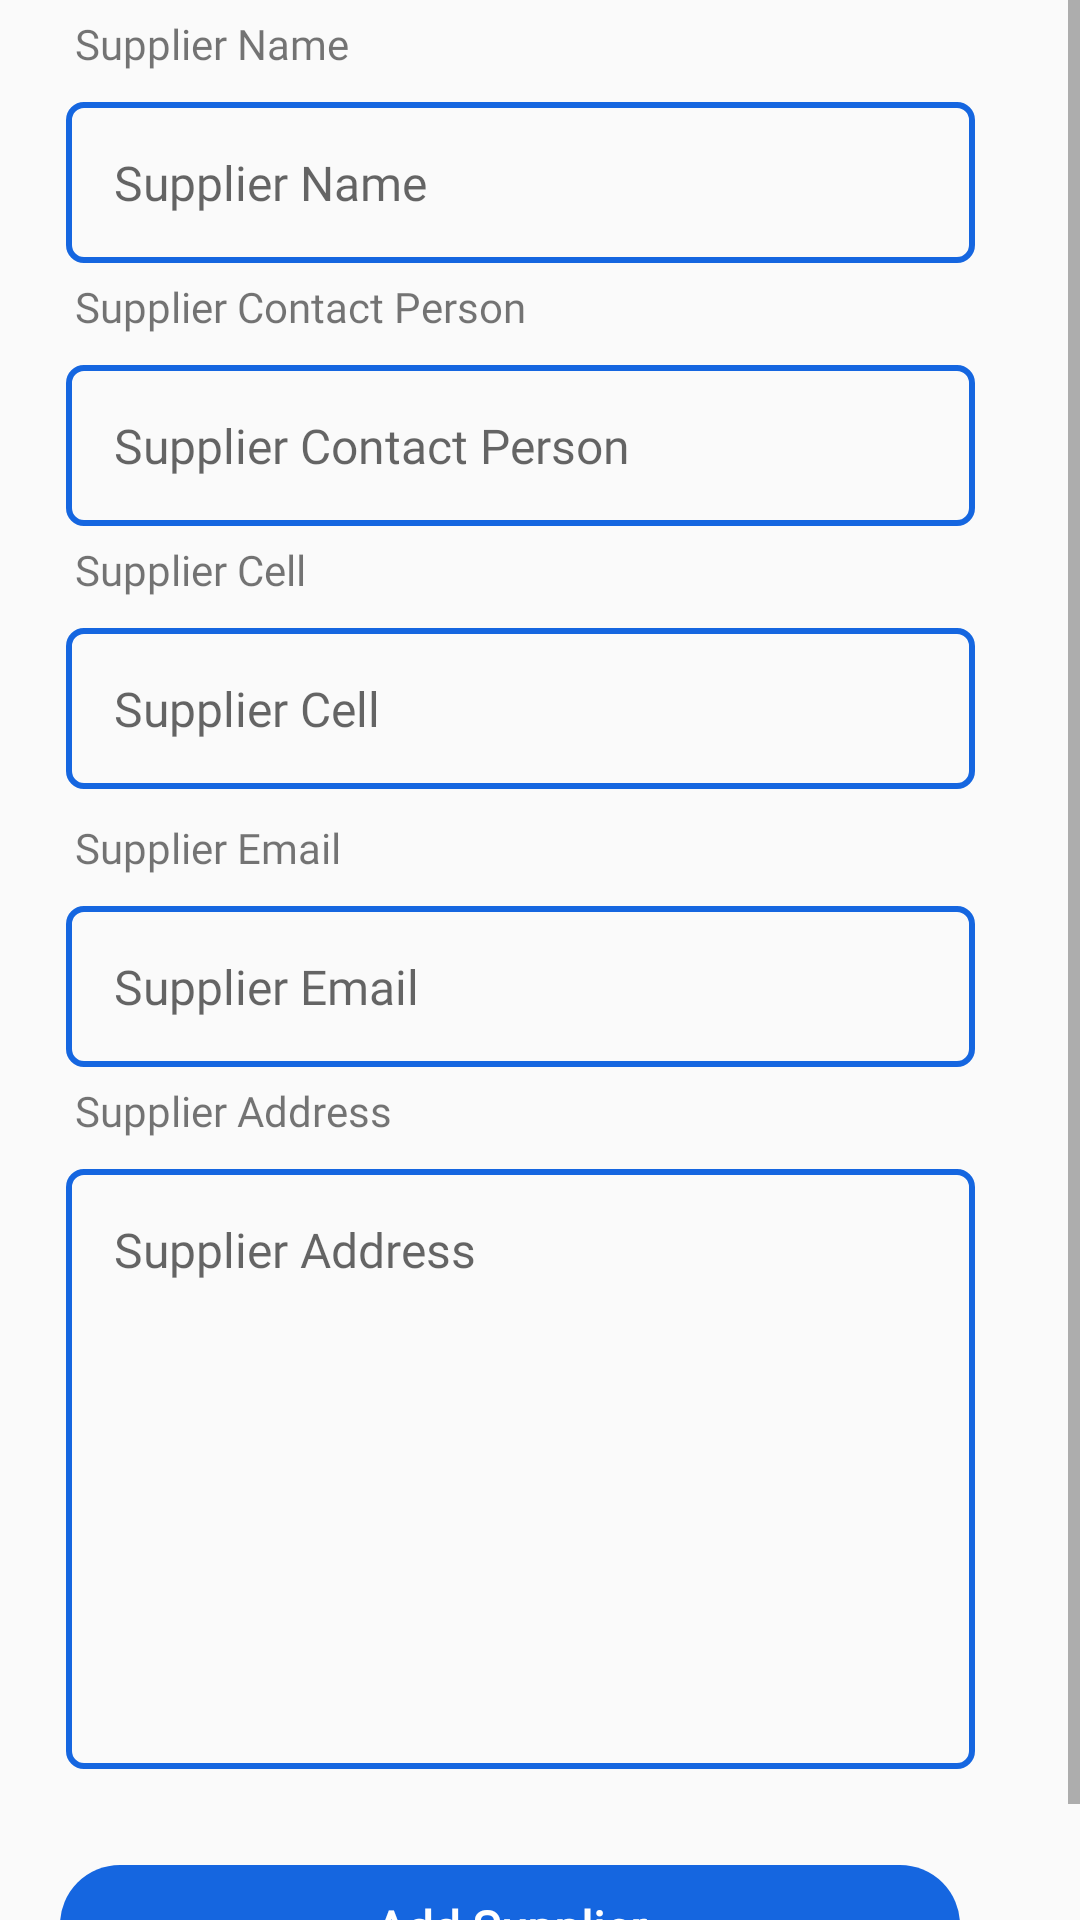

The Android layout XML behind this screen, and the referenced resources:
<!-- AndroidManifest.xml: application theme AppTheme -->
<!-- res/layout/activity_add_suppliers.xml -->
<?xml version="1.0" encoding="utf-8"?>

<LinearLayout xmlns:android="http://schemas.android.com/apk/res/android"
    xmlns:app="http://schemas.android.com/apk/res-auto"
    xmlns:tools="http://schemas.android.com/tools"
    android:layout_width="match_parent"
    android:layout_height="match_parent"
    android:orientation="vertical">

    <ScrollView
        android:layout_width="match_parent"
        android:layout_height="match_parent">

        <LinearLayout
            android:layout_width="match_parent"
            android:layout_height="wrap_content"
            android:orientation="vertical" >

            <TextView
                android:layout_width="match_parent"
                android:layout_height="wrap_content"
                android:layout_marginLeft="20dp"
                android:fontFamily="@font/sailec_regular"
                android:padding="5dp"
                android:text="@string/supplier_name" />

            <EditText
                android:id="@+id/etxt_supplier_name"
                android:layout_width="match_parent"
                android:layout_height="wrap_content"
                android:layout_marginLeft="22dp"
                android:layout_marginTop="5dp"
                android:layout_marginRight="35dp"
                android:background="@drawable/round_border"
                android:fontFamily="@font/sailec_regular"
                android:hint="@string/supplier_name"
                android:inputType="text"
                android:padding="16dp"
                android:textColor="@color/colorPrimary"
                android:textSize="16dp" />

            <TextView
                android:layout_width="match_parent"
                android:layout_height="wrap_content"
                android:layout_marginLeft="20dp"
                android:fontFamily="@font/sailec_regular"
                android:padding="5dp"
                android:text="@string/supplier_contact_person" />

            <EditText
                android:id="@+id/etxt_supplier_contact_name"
                android:layout_width="match_parent"
                android:layout_height="wrap_content"
                android:layout_marginLeft="22dp"
                android:layout_marginTop="5dp"
                android:layout_marginRight="35dp"
                android:background="@drawable/round_border"
                android:fontFamily="@font/sailec_regular"
                android:hint="@string/supplier_contact_person"
                android:inputType="text"
                android:padding="16dp"
                android:textColor="@color/colorPrimary"
                android:textSize="16dp" />

            <TextView
                android:layout_width="match_parent"
                android:layout_height="wrap_content"
                android:layout_marginStart="20dp"
                android:fontFamily="@font/sailec_regular"
                android:padding="5dp"
                android:text="@string/supplier_cell" />

            <EditText
                android:id="@+id/etxt_supplier_cell"
                android:layout_width="match_parent"
                android:layout_height="wrap_content"
                android:layout_marginStart="22dp"
                android:layout_marginTop="5dp"
                android:layout_marginEnd="35dp"
                android:layout_marginBottom="5dp"
                android:background="@drawable/round_border"

                android:fontFamily="@font/sailec_regular"
                android:hint="@string/supplier_cell"
                android:inputType="phone"
                android:padding="16dp"
                android:textColor="@color/colorPrimary"
                android:textSize="16dp" />

            <TextView
                android:layout_width="match_parent"
                android:layout_height="wrap_content"
                android:layout_marginLeft="20dp"
                android:fontFamily="@font/sailec_regular"
                android:padding="5dp"
                android:text="@string/supplier_email" />

            <EditText
                android:id="@+id/etxt_supplier_email"
                android:layout_width="match_parent"
                android:layout_height="wrap_content"
                android:layout_marginLeft="22dp"
                android:layout_marginTop="5dp"
                android:layout_marginRight="35dp"
                android:background="@drawable/round_border"
                android:fontFamily="@font/sailec_regular"
                android:hint="@string/supplier_email"
                android:inputType="text"
                android:padding="16dp"
                android:textColor="@color/colorPrimary"
                android:textSize="16dp" />

            <TextView
                android:layout_width="match_parent"
                android:layout_height="wrap_content"
                android:layout_marginLeft="20dp"
                android:fontFamily="@font/sailec_regular"
                android:padding="5dp"
                android:text="@string/supplier_address" />

            <EditText
                android:id="@+id/etxt_supplier_address"
                android:layout_width="match_parent"
                android:layout_height="200dp"
                android:layout_marginLeft="22dp"
                android:layout_marginTop="5dp"
                android:layout_marginRight="35dp"
                android:background="@drawable/round_border"
                android:fontFamily="@font/sailec_regular"
                android:gravity="start"
                android:hint="@string/supplier_address"
                android:inputType="textMultiLine"
                android:padding="16dp"
                android:textColor="@color/colorPrimary"
                android:textSize="16dp" />

            <TextView
                android:id="@+id/txt_add_supplier"
                android:layout_width="match_parent"
                android:layout_height="wrap_content"
                android:layout_alignParentBottom="true"

                android:layout_marginLeft="20dp"
                android:layout_marginTop="32dp"
                android:layout_marginRight="40dp"
                android:layout_marginBottom="18dp"
                android:background="@drawable/rounded_button"
                android:fontFamily="@font/sailec_regular"
                android:gravity="center"
                android:padding="10dp"
                android:text="@string/add_supplier"
                android:textColor="#ffffff"
                android:textSize="16dp"
                android:textStyle="bold" />
        </LinearLayout>
    </ScrollView>

</LinearLayout>
<!-- resources referenced by this layout -->
<resources>
  <color name="colorPrimary">#1566e0</color>
  <!-- drawable round_border (drawable) -->
  <?xml version="1.0" encoding="utf-8"?>
  
  <shape xmlns:android="http://schemas.android.com/apk/res/android"
      android:shape="rectangle">
  
      <stroke android:width="2dp"
          android:color="@color/colorPrimary"
          />
      <corners android:radius="5dp" />
  
  
  
  </shape>
  <!-- drawable rounded_button (drawable) -->
  <?xml version="1.0" encoding="utf-8"?>
  
  <shape xmlns:android="http://schemas.android.com/apk/res/android">
  
      <corners android:radius="20dp" />
  <solid android:color="@color/colorPrimary"/>
  
  </shape>
  <string name="add_supplier">Add Supplier</string>
  <string name="supplier_address">Supplier Address</string>
  <string name="supplier_cell">Supplier Cell</string>
  <string name="supplier_contact_person">Supplier Contact Person</string>
  <string name="supplier_email">Supplier Email</string>
  <string name="supplier_name">Supplier Name</string>
  <style name="AppTheme" parent="Theme.AppCompat.Light.DarkActionBar">
          
          <item name="colorPrimary">@color/colorPrimary</item>
          <item name="colorPrimaryDark">@color/colorPrimaryDark</item>
          <item name="colorAccent">@color/colorAccent</item>
          <item name="android:windowContentOverlay">@null</item>
      </style>
  <color name="colorPrimaryDark">#1566e0</color>
  <color name="colorAccent">#1566e0</color>
</resources>
